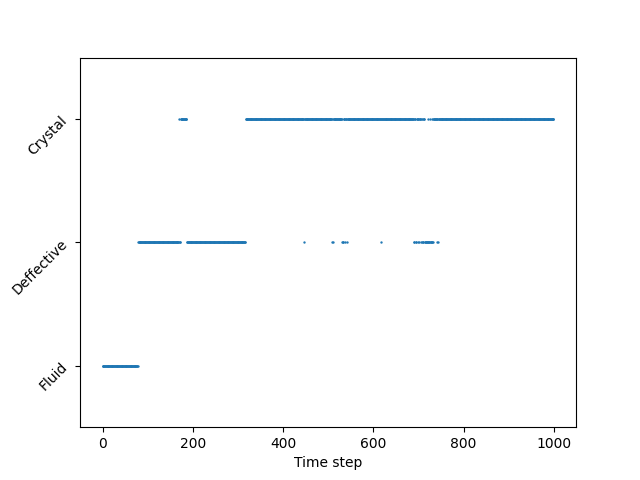

Source data for this figure (header and first rows):
#step, cat_index, cat, V
0, 0, Fluid, 4
1, 0, Fluid, 4
2, 0, Fluid, 4
3, 0, Fluid, 4
4, 0, Fluid, 4
5, 0, Fluid, 4
6, 0, Fluid, 4
7, 0, Fluid, 4
8, 0, Fluid, 4
9, 0, Fluid, 4
10, 0, Fluid, 4
11, 0, Fluid, 4
12, 0, Fluid, 4
13, 0, Fluid, 4
14, 0, Fluid, 4
15, 0, Fluid, 4
16, 0, Fluid, 4
17, 0, Fluid, 4
18, 0, Fluid, 4
19, 0, Fluid, 4
20, 0, Fluid, 4
21, 0, Fluid, 4
22, 0, Fluid, 4
23, 0, Fluid, 4
24, 0, Fluid, 4
25, 0, Fluid, 4
26, 0, Fluid, 4
27, 0, Fluid, 4
28, 0, Fluid, 4
29, 0, Fluid, 4
30, 0, Fluid, 4
31, 0, Fluid, 4
32, 0, Fluid, 4
33, 0, Fluid, 4
34, 0, Fluid, 4
35, 0, Fluid, 4
36, 0, Fluid, 4
37, 0, Fluid, 4
38, 0, Fluid, 4
39, 0, Fluid, 4
40, 0, Fluid, 4
41, 0, Fluid, 4
42, 0, Fluid, 4
43, 0, Fluid, 4
44, 0, Fluid, 4
45, 0, Fluid, 4
46, 0, Fluid, 4
47, 0, Fluid, 4
48, 0, Fluid, 4
49, 0, Fluid, 4
50, 0, Fluid, 4
51, 0, Fluid, 4
52, 0, Fluid, 4
53, 0, Fluid, 4
54, 0, Fluid, 4
55, 0, Fluid, 4
56, 0, Fluid, 4
57, 0, Fluid, 4
58, 0, Fluid, 4
59, 0, Fluid, 4
... 940 more rows
